Photos from the image-classification dataset "corn_leaf_diseases" in the GitHub repository Zekken23/Dataset-skripsi-corn-disease. Its 4 classes are: common rust, corn leaf blight, gray leaf spot, insects damage.

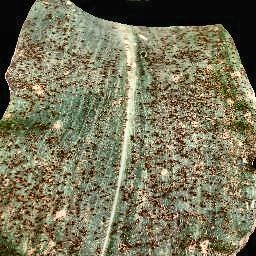
Label: common rust

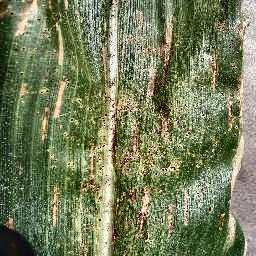
Label: gray leaf spot

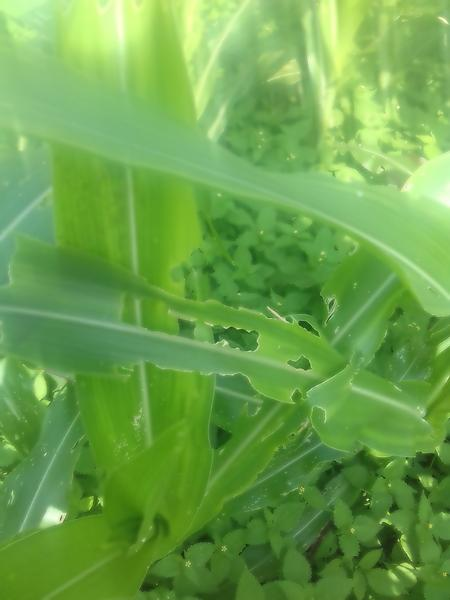
Label: insects damage

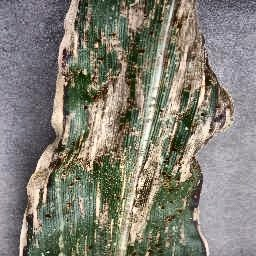
Label: gray leaf spot

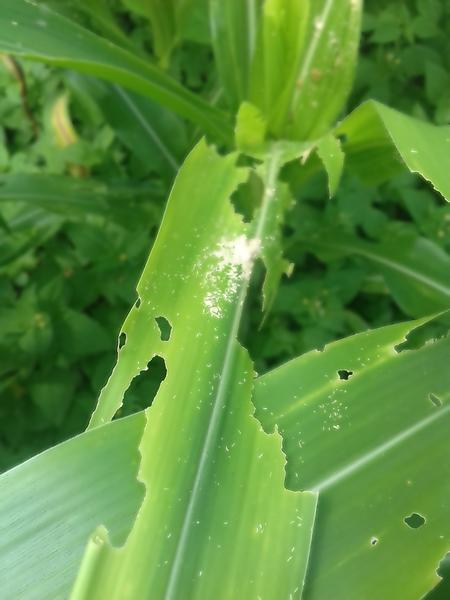
Label: insects damage

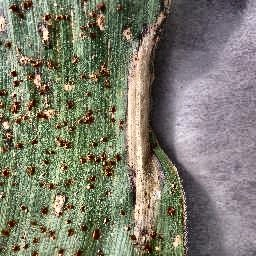
Label: corn leaf blight
